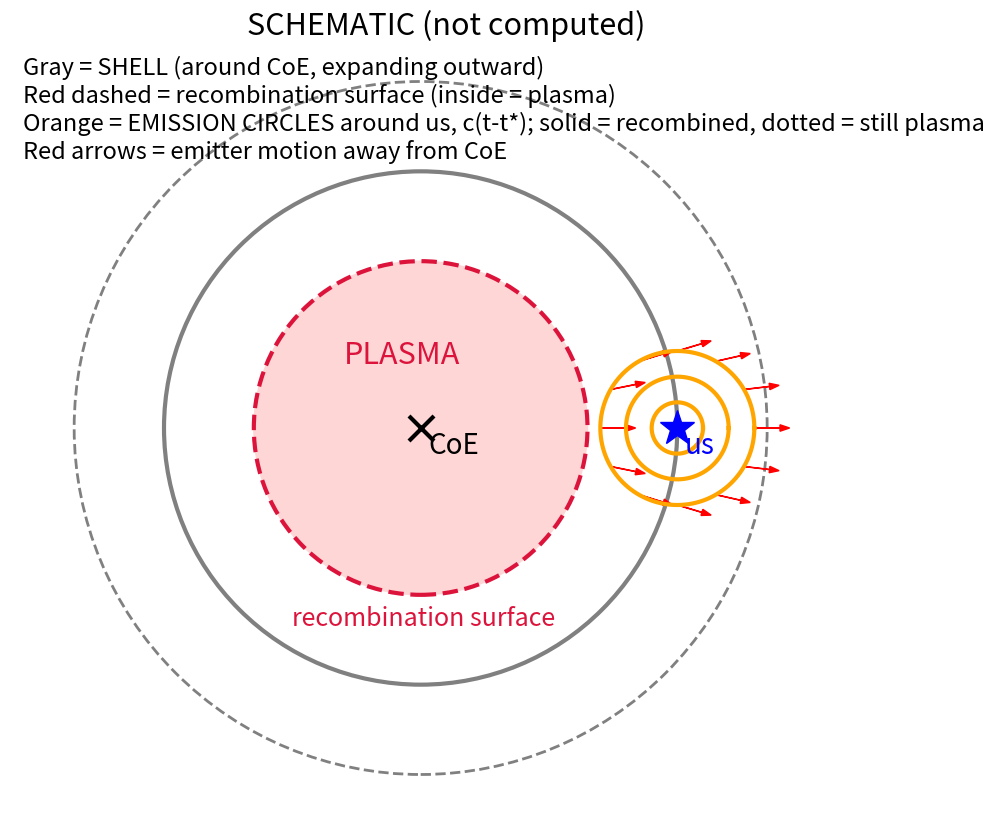

Source code (Python):
import matplotlib.pyplot as plt, numpy as np
fig,ax=plt.subplots(figsize=(16,10));ax.set_aspect('equal')
D=1.0;Rrec=D-0.35
ax.add_patch(plt.Circle((0,0),Rrec,color='#ffd6d6',zorder=0))
ax.add_patch(plt.Circle((0,0),Rrec,fill=False,color='crimson',lw=3,ls='--'))
for r in [D,D+0.35]:
    ax.add_patch(plt.Circle((0,0),r,fill=False,color='gray',lw=3 if r==D else 2,ls='-' if r==D else '--'))
ax.text(-0.3,0.25,'PLASMA',fontsize=22,color='crimson')
ax.text(-0.5,-Rrec-0.12,'recombination surface',fontsize=18,color='crimson')
ax.plot(0,0,'kx',ms=18,mew=3);ax.text(0.03,-0.1,'CoE',fontsize=20)
ax.plot(D,0,'b*',ms=26);ax.text(D+.03,-.1,'us',fontsize=20,color='b')
th=np.linspace(0,2*np.pi,400)
for r in [0.1,0.2,0.3]:
    x,y=D+r*np.cos(th),r*np.sin(th);m=np.hypot(x,y)>=Rrec
    ax.plot(np.where(m,x,np.nan),np.where(m,y,np.nan),color='orange',lw=3)
    ax.plot(np.where(~m,x,np.nan),np.where(~m,y,np.nan),color='orange',lw=1,ls=':')
for t in np.linspace(0,2*np.pi,12,endpoint=False):
    x,y=D+0.3*np.cos(t),0.3*np.sin(t);u=np.array([x,y])/np.hypot(x,y)
    ax.arrow(x,y,.1*u[0],.1*u[1],head_width=.025,color='red')
ax.text(-1.55,1.45,'Gray = SHELL (around CoE, expanding outward)\nRed dashed = recombination surface (inside = plasma)\nOrange = EMISSION CIRCLES around us, c(t-t*); solid = recombined, dotted = still plasma\nRed arrows = emitter motion away from CoE',fontsize=17,va='top')
ax.set_xlim(-1.6,1.8);ax.set_ylim(-1.5,1.5);ax.axis('off');ax.set_title('SCHEMATIC (not computed)',fontsize=22)
plt.savefig('geom2.png',dpi=100,bbox_inches='tight')
